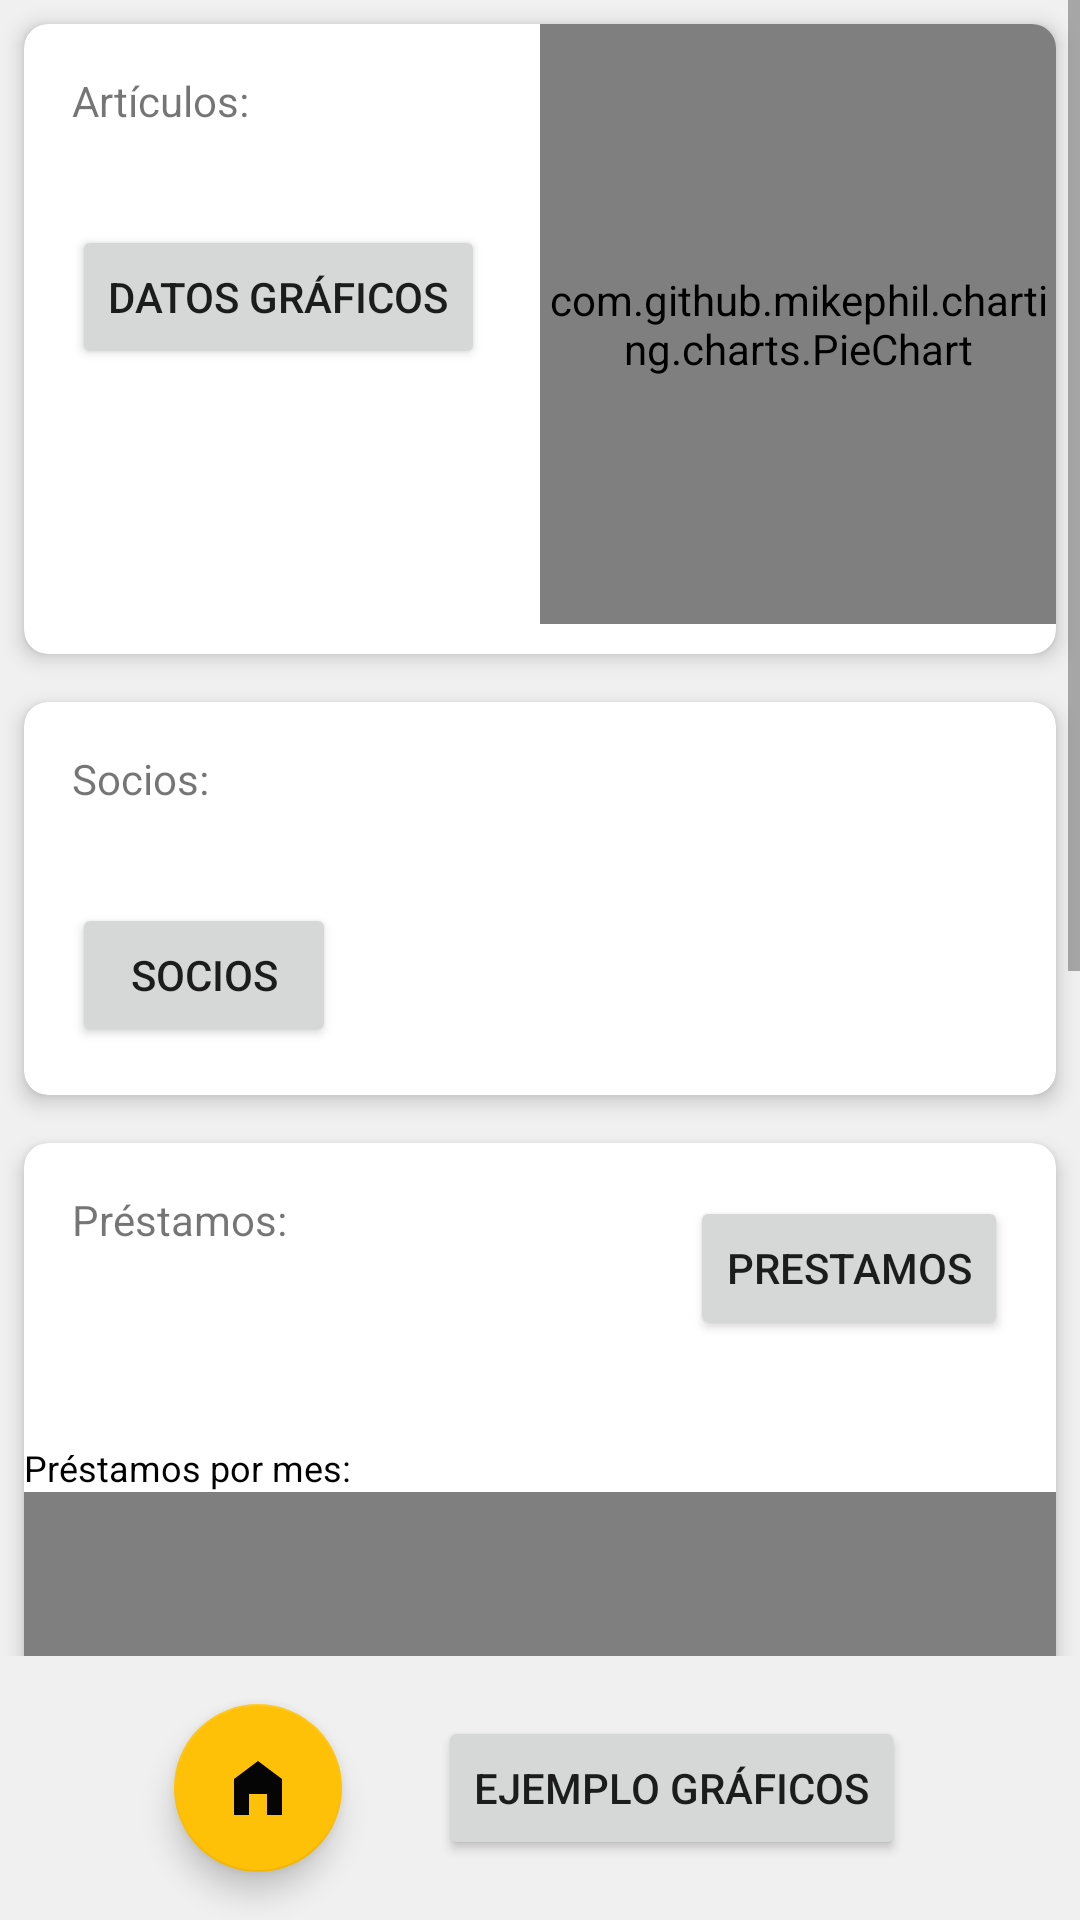

Layout XML and referenced resources for this Android screen:
<!-- AndroidManifest.xml: application theme AppTheme -->
<!-- res/layout/activity_graficos.xml -->
<?xml version="1.0" encoding="utf-8"?>
<androidx.constraintlayout.widget.ConstraintLayout xmlns:android="http://schemas.android.com/apk/res/android"
    xmlns:app="http://schemas.android.com/apk/res-auto"
    android:layout_width="match_parent"
    android:layout_height="match_parent"
    android:background="#F0F0F0">

    <ScrollView
        android:layout_width="match_parent"
        android:layout_height="0dp"
        app:layout_constraintBottom_toTopOf="@id/linearLayout"
        app:layout_constraintTop_toTopOf="parent">

        <LinearLayout
            android:layout_width="match_parent"
            android:layout_height="wrap_content"
            android:orientation="vertical">

            <androidx.cardview.widget.CardView
                android:id="@+id/cardView1"
                android:layout_width="match_parent"
                android:layout_height="wrap_content"
                android:layout_margin="8dp"
                app:cardCornerRadius="8dp"
                app:cardElevation="4dp">

                <LinearLayout
                    android:layout_width="match_parent"
                    android:layout_height="wrap_content"
                    android:orientation="horizontal">

                    <LinearLayout
                        android:layout_width="0dp"
                        android:layout_height="wrap_content"
                        android:layout_weight="1"
                        android:orientation="vertical">

                        <TextView
                            android:id="@+id/zona1"
                            android:layout_width="match_parent"
                            android:layout_height="wrap_content"
                            android:padding="16dp"
                            android:text="Artículos: " />

                        <Button
                            android:id="@+id/btnArticulosGraphs"
                            android:layout_width="wrap_content"
                            android:layout_height="wrap_content"
                            android:layout_margin="16dp"
                            android:text="Datos Gráficos" />

                    </LinearLayout>

                    <com.github.mikephil.charting.charts.PieChart
                        android:id="@+id/pieChartArticulos"
                        android:layout_width="0dp"
                        android:layout_height="200dp"
                        android:layout_weight="1"
                        android:layout_marginBottom="10dp"/>

                </LinearLayout>

            </androidx.cardview.widget.CardView>

            <androidx.cardview.widget.CardView
                android:id="@+id/cardView2"
                android:layout_width="match_parent"
                android:layout_height="wrap_content"
                android:layout_margin="8dp"
                app:cardCornerRadius="8dp"
                app:cardElevation="4dp">
                <LinearLayout
                    android:layout_width="match_parent"
                    android:layout_height="wrap_content"
                    android:orientation="vertical">
                <TextView
                    android:id="@+id/zona2"
                    android:layout_width="match_parent"
                    android:layout_height="wrap_content"
                    android:padding="16dp"
                    android:text="Socios: " />
                <Button
                    android:id="@+id/btnSocioGraphs"
                    android:layout_width="wrap_content"
                    android:layout_height="wrap_content"
                    android:layout_margin="16dp"
                    android:text="Socios" />
                </LinearLayout>
            </androidx.cardview.widget.CardView>

            <androidx.cardview.widget.CardView
                android:id="@+id/cardView3"
                android:layout_width="match_parent"
                android:layout_height="wrap_content"
                android:layout_margin="8dp"
                app:cardCornerRadius="8dp"
                app:cardElevation="4dp">

                <LinearLayout
                    android:layout_width="match_parent"
                    android:layout_height="wrap_content"
                    android:orientation="vertical">

                    <LinearLayout
                        android:layout_width="match_parent"
                        android:layout_height="wrap_content"
                        android:orientation="horizontal">

                        <TextView
                            android:id="@+id/zona3"
                            android:layout_width="0dp"
                            android:layout_height="wrap_content"
                            android:layout_weight="1"
                            android:padding="16dp"
                            android:text="Préstamos: " />

                        <Button
                            android:id="@+id/btnPrestamosGraphs"
                            android:layout_width="wrap_content"
                            android:layout_height="wrap_content"
                            android:layout_margin="16dp"
                            android:text="Prestamos" />

                    </LinearLayout>
                    <TextView
                        android:layout_width="match_parent"
                        android:layout_height="match_parent"
                        android:text="Préstamos por mes:"
                        android:paddingTop="20dp"
                        android:textSize="12sp"
                        android:textColor="@color/black"/>
                    <com.github.mikephil.charting.charts.LineChart
                        android:id="@+id/lineChartPrestamosPorMes"
                        android:layout_width="match_parent"
                        android:layout_height="200dp" />
                    <TextView
                        android:layout_width="match_parent"
                        android:layout_height="match_parent"
                        android:text="Estado de prestamos:"
                        android:paddingTop="20dp"
                        android:textSize="12sp"
                        android:textColor="@color/black"/>
                    <com.github.mikephil.charting.charts.PieChart
                        android:id="@+id/pieChartPrestamosPorEstado"
                        android:layout_width="match_parent"
                        android:layout_height="200dp" />

                </LinearLayout>


            </androidx.cardview.widget.CardView>
        </LinearLayout>

    </ScrollView>

    <LinearLayout
        android:id="@+id/linearLayout"
        android:layout_width="0dp"
        android:layout_height="wrap_content"
        android:gravity="center"
        android:orientation="horizontal"
        app:layout_constraintBottom_toBottomOf="parent"
        app:layout_constraintEnd_toEndOf="parent"
        app:layout_constraintStart_toStartOf="parent">

        <com.google.android.material.floatingactionbutton.FloatingActionButton
            android:id="@+id/homeButton"
            android:layout_width="wrap_content"
            android:layout_height="wrap_content"
            android:layout_margin="16dp"
            android:src="@drawable/ico_home"
            app:backgroundTint="#FFC107"
            app:layout_constraintBottom_toBottomOf="parent"
            app:layout_constraintStart_toEndOf="@+id/volverButton" />
        <Button
            android:id="@+id/btnEjemploGraficos"
            android:layout_width="wrap_content"
            android:layout_height="wrap_content"
            android:layout_margin="16dp"
            android:text="Ejemplo Gráficos" />
    </LinearLayout>
</androidx.constraintlayout.widget.ConstraintLayout>
<!-- resources referenced by this layout -->
<resources>
  <color name="black">#FF000000</color>
  <!-- drawable ico_home (drawable) -->
  <vector xmlns:android="http://schemas.android.com/apk/res/android" android:height="24dp" android:tint="#050505" android:viewportHeight="24" android:viewportWidth="24" android:width="24dp">
        
      <path android:fillColor="@android:color/white" android:pathData="M12,3L4,9v12h5v-7h6v7h5V9z"/>
      
  </vector>
  <style name="AppTheme" parent="Theme.AppCompat.Light.DarkActionBar">
          <item name="android:titleTextStyle">@style/AppTheme.ActionBar.TitleTextStyle</item>
      </style>
  <style name="AppTheme.ActionBar.TitleTextStyle" parent="TextAppearance.AppCompat.Widget.ActionBar.Title">
          <item name="android:textColor">@color/yellowRRR</item>
      </style>
  <color name="yellowRRR">#FFC107</color>
</resources>
